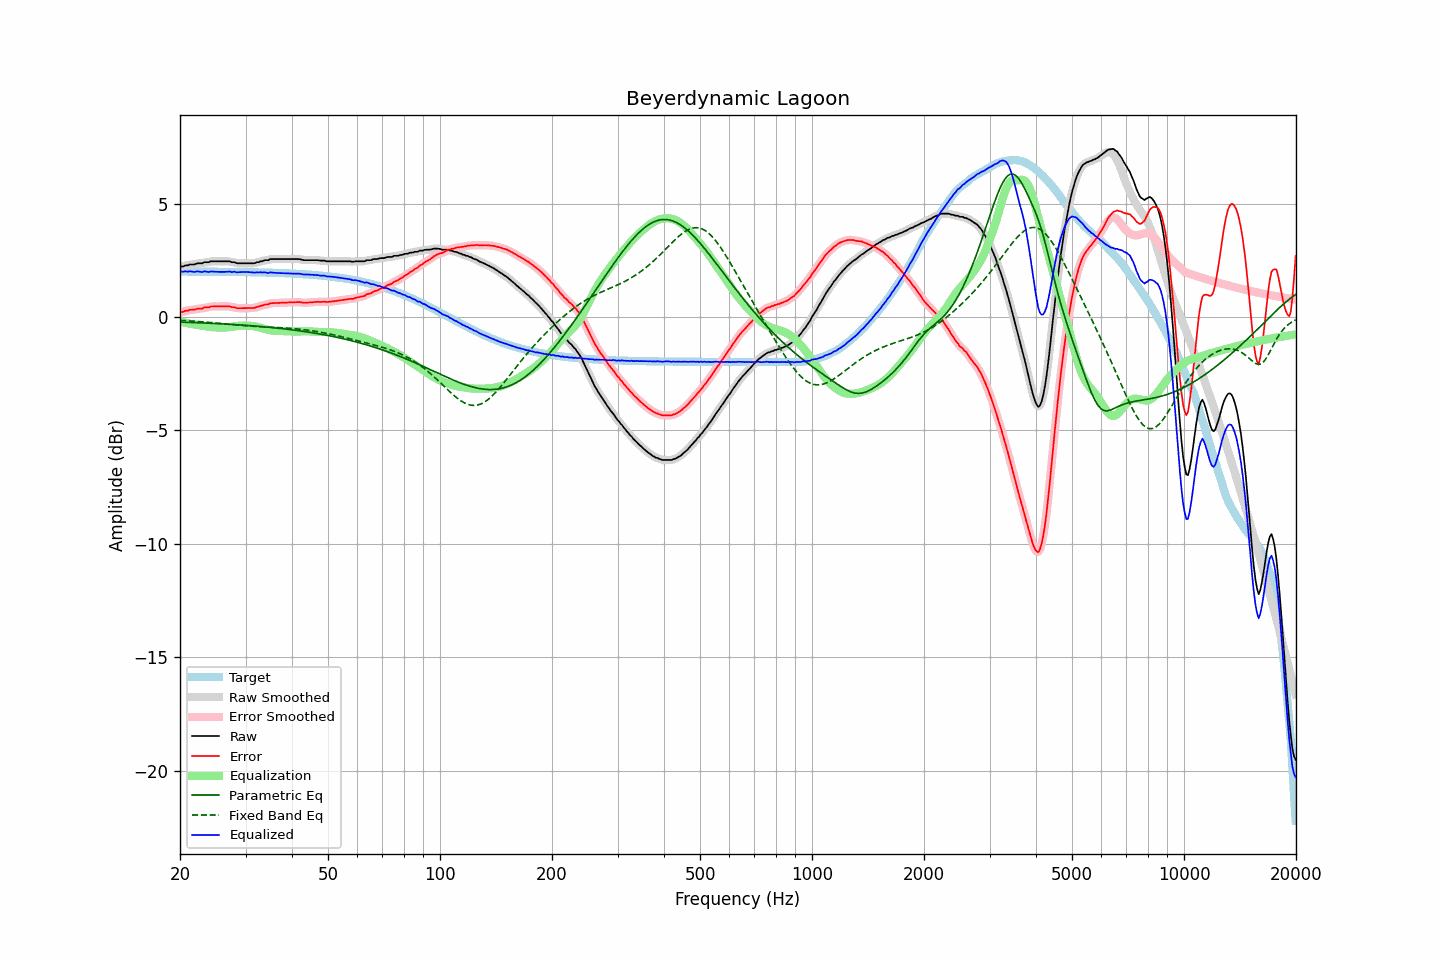

The file beside this chart, header and first rows:
frequency, raw, error, smoothed, error_smoothed, equalization, parametric_eq, fixed_band_eq, equalized_raw, equalized_smoothed, target
20.00, 2.19, 0.19, 2.20, 0.20, -0.20, -0.23, -0.15, 2.00, 2.00, 2.00
20.20, 2.22, 0.22, 2.22, 0.21, -0.22, -0.23, -0.15, 2.01, 2.00, 2.00
20.40, 2.22, 0.22, 2.23, 0.23, -0.23, -0.23, -0.16, 1.99, 2.00, 2.00
20.61, 2.26, 0.26, 2.25, 0.25, -0.25, -0.23, -0.16, 2.01, 2.00, 2.00
20.81, 2.27, 0.27, 2.27, 0.27, -0.27, -0.24, -0.17, 2.01, 2.00, 2.00
21.02, 2.27, 0.27, 2.29, 0.29, -0.28, -0.24, -0.17, 1.99, 2.01, 2.00
21.23, 2.31, 0.31, 2.30, 0.30, -0.30, -0.24, -0.18, 2.02, 2.00, 2.00
21.44, 2.31, 0.31, 2.31, 0.31, -0.31, -0.24, -0.18, 2.00, 2.00, 2.00
21.66, 2.31, 0.31, 2.32, 0.32, -0.32, -0.25, -0.19, 1.99, 1.99, 2.00
21.87, 2.31, 0.32, 2.32, 0.33, -0.33, -0.25, -0.19, 1.98, 1.99, 2.00
22.09, 2.34, 0.35, 2.34, 0.34, -0.34, -0.25, -0.20, 2.00, 2.00, 2.00
22.31, 2.36, 0.37, 2.36, 0.36, -0.35, -0.26, -0.20, 2.01, 2.00, 2.00
22.54, 2.36, 0.37, 2.36, 0.36, -0.36, -0.26, -0.21, 2.00, 2.00, 2.00
22.76, 2.36, 0.37, 2.37, 0.37, -0.38, -0.26, -0.21, 1.99, 1.99, 2.00
22.99, 2.36, 0.37, 2.38, 0.38, -0.39, -0.26, -0.22, 1.98, 1.99, 2.00
23.22, 2.41, 0.42, 2.40, 0.40, -0.40, -0.27, -0.22, 2.01, 2.00, 2.00
23.45, 2.41, 0.42, 2.41, 0.41, -0.41, -0.27, -0.23, 2.00, 1.99, 1.99
23.69, 2.41, 0.42, 2.42, 0.43, -0.42, -0.27, -0.23, 1.99, 2.00, 1.99
23.92, 2.41, 0.42, 2.43, 0.43, -0.44, -0.28, -0.24, 1.98, 1.99, 1.99
24.16, 2.45, 0.46, 2.44, 0.45, -0.44, -0.28, -0.25, 2.01, 1.99, 1.99
24.40, 2.45, 0.46, 2.45, 0.46, -0.45, -0.28, -0.25, 2.00, 2.00, 1.99
24.65, 2.45, 0.46, 2.46, 0.46, -0.46, -0.29, -0.26, 1.99, 2.00, 1.99
24.89, 2.45, 0.46, 2.45, 0.46, -0.46, -0.29, -0.27, 1.99, 1.99, 1.99
25.14, 2.45, 0.46, 2.45, 0.46, -0.46, -0.29, -0.27, 1.99, 1.99, 1.99
25.39, 2.45, 0.46, 2.45, 0.46, -0.47, -0.30, -0.28, 1.99, 1.99, 1.99
25.65, 2.45, 0.46, 2.45, 0.46, -0.47, -0.30, -0.29, 1.99, 1.99, 1.99
25.91, 2.45, 0.46, 2.45, 0.46, -0.47, -0.31, -0.29, 1.98, 1.98, 1.99
26.16, 2.45, 0.46, 2.45, 0.46, -0.47, -0.31, -0.30, 1.99, 1.99, 1.99
26.43, 2.45, 0.47, 2.45, 0.47, -0.47, -0.31, -0.31, 1.99, 1.99, 1.99
26.69, 2.45, 0.47, 2.46, 0.47, -0.46, -0.32, -0.31, 1.99, 1.99, 1.99
26.96, 2.45, 0.47, 2.45, 0.47, -0.46, -0.32, -0.32, 1.99, 1.99, 1.99
27.23, 2.45, 0.47, 2.44, 0.45, -0.45, -0.33, -0.33, 2.00, 1.99, 1.98
27.50, 2.41, 0.43, 2.43, 0.45, -0.44, -0.33, -0.33, 1.97, 1.99, 1.98
27.77, 2.41, 0.43, 2.41, 0.43, -0.43, -0.33, -0.34, 1.98, 1.99, 1.98
28.05, 2.41, 0.43, 2.40, 0.41, -0.42, -0.34, -0.35, 2.00, 1.98, 1.98
28.33, 2.37, 0.39, 2.38, 0.40, -0.41, -0.34, -0.35, 1.97, 1.98, 1.98
28.62, 2.36, 0.38, 2.37, 0.39, -0.40, -0.35, -0.36, 1.97, 1.97, 1.98
28.90, 2.36, 0.38, 2.36, 0.38, -0.39, -0.35, -0.37, 1.97, 1.97, 1.98
29.19, 2.36, 0.38, 2.36, 0.38, -0.39, -0.36, -0.37, 1.98, 1.98, 1.98
29.48, 2.36, 0.39, 2.36, 0.39, -0.38, -0.36, -0.38, 1.98, 1.98, 1.98
29.78, 2.36, 0.39, 2.36, 0.39, -0.38, -0.37, -0.38, 1.98, 1.98, 1.98
30.08, 2.36, 0.39, 2.36, 0.39, -0.38, -0.37, -0.39, 1.98, 1.98, 1.97
30.38, 2.36, 0.39, 2.36, 0.39, -0.38, -0.38, -0.40, 1.98, 1.98, 1.97
30.68, 2.36, 0.39, 2.36, 0.39, -0.39, -0.38, -0.40, 1.98, 1.98, 1.97
30.99, 2.36, 0.39, 2.36, 0.39, -0.39, -0.39, -0.41, 1.97, 1.97, 1.97
31.30, 2.36, 0.39, 2.36, 0.39, -0.40, -0.39, -0.41, 1.96, 1.96, 1.97
31.61, 2.36, 0.39, 2.37, 0.40, -0.41, -0.40, -0.42, 1.95, 1.96, 1.97
31.93, 2.38, 0.42, 2.38, 0.42, -0.42, -0.40, -0.42, 1.96, 1.96, 1.97
32.24, 2.41, 0.45, 2.40, 0.44, -0.44, -0.41, -0.42, 1.97, 1.96, 1.97
32.57, 2.41, 0.45, 2.42, 0.46, -0.46, -0.42, -0.43, 1.96, 1.97, 1.96
32.89, 2.45, 0.49, 2.44, 0.48, -0.48, -0.42, -0.43, 1.98, 1.97, 1.96
33.22, 2.45, 0.49, 2.46, 0.50, -0.50, -0.43, -0.44, 1.96, 1.96, 1.96
33.55, 2.48, 0.52, 2.48, 0.53, -0.52, -0.43, -0.44, 1.96, 1.96, 1.96
33.89, 2.50, 0.55, 2.49, 0.53, -0.54, -0.44, -0.44, 1.96, 1.95, 1.96
34.23, 2.50, 0.55, 2.51, 0.55, -0.56, -0.45, -0.45, 1.95, 1.95, 1.95
34.57, 2.50, 0.55, 2.52, 0.57, -0.57, -0.45, -0.45, 1.93, 1.95, 1.95
34.92, 2.55, 0.60, 2.54, 0.59, -0.58, -0.46, -0.45, 1.97, 1.95, 1.95
35.27, 2.55, 0.60, 2.55, 0.60, -0.59, -0.47, -0.46, 1.96, 1.96, 1.95
35.62, 2.55, 0.61, 2.56, 0.61, -0.60, -0.48, -0.46, 1.95, 1.95, 1.95
35.97, 2.55, 0.61, 2.55, 0.61, -0.61, -0.48, -0.46, 1.94, 1.94, 1.94
... 635 more rows
